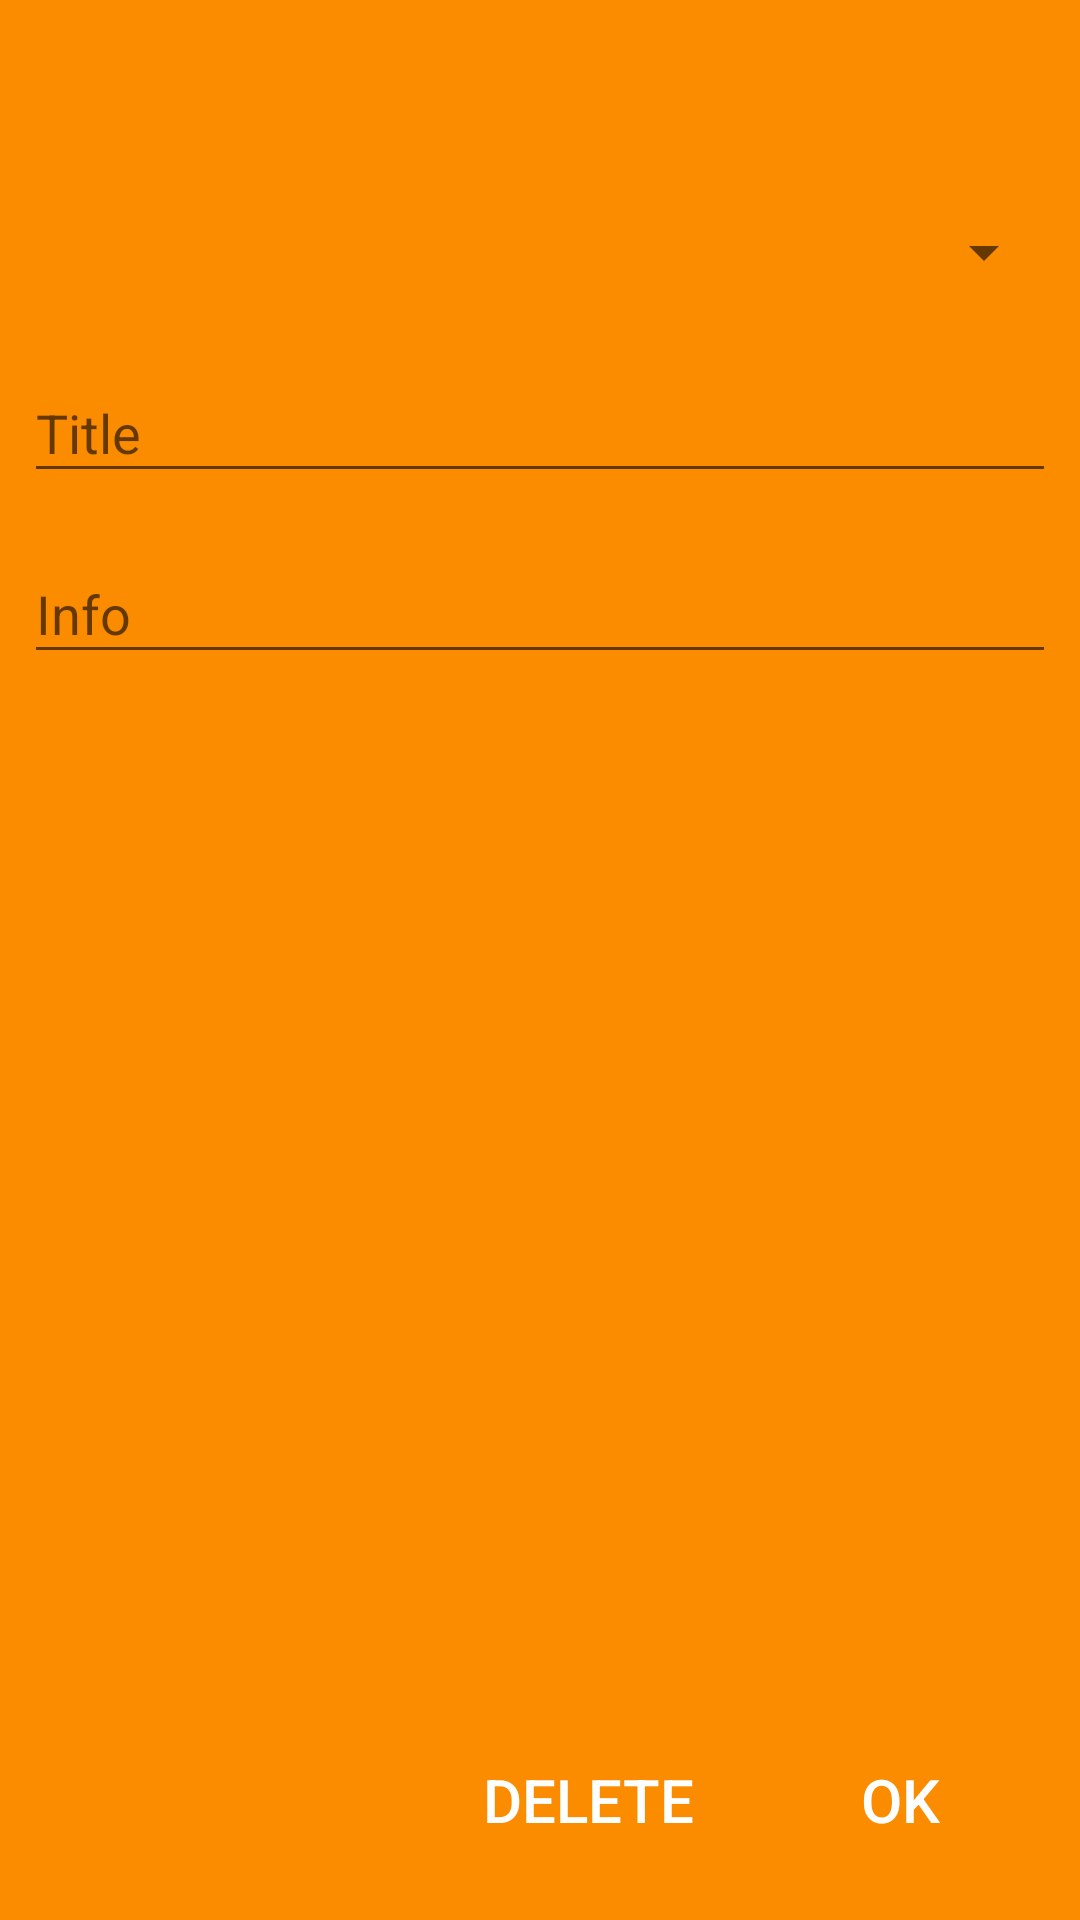

This screen was rendered from an Android layout file. Write that file and the resources it references.
<!-- AndroidManifest.xml: application theme App -->
<!-- res/layout/activity_modify.xml -->
<?xml version="1.0" encoding="utf-8"?>
<android.support.constraint.ConstraintLayout xmlns:android="http://schemas.android.com/apk/res/android"
    xmlns:app="http://schemas.android.com/apk/res-auto"
    xmlns:tools="http://schemas.android.com/tools"
    android:id="@+id/layout_todo"
    android:layout_width="match_parent"
    android:layout_height="match_parent"
    android:background="@color/colorPrimary">

    <android.support.v7.widget.Toolbar
        android:id="@+id/toolbar"
        android:layout_width="0dp"
        android:layout_height="wrap_content"
        android:background="?attr/colorPrimary"
        android:minHeight="?attr/actionBarSize"
        android:theme="@style/App.AppBarOverlay"
        app:layout_constraintEnd_toEndOf="parent"
        app:layout_constraintStart_toStartOf="parent"
        app:layout_constraintTop_toTopOf="parent" />

    <Spinner
        android:id="@+id/spin_category"
        android:layout_width="match_parent"
        android:layout_height="wrap_content"
        android:layout_marginEnd="8dp"
        android:layout_marginStart="8dp"
        android:layout_marginTop="16dp"
        app:layout_constraintEnd_toEndOf="parent"
        app:layout_constraintStart_toStartOf="parent"
        app:layout_constraintTop_toBottomOf="@+id/toolbar" />

    <android.support.design.widget.TextInputLayout
        android:id="@+id/edit_title"
        android:layout_width="0dp"
        android:layout_height="wrap_content"
        android:layout_marginEnd="8dp"
        android:layout_marginStart="8dp"
        android:layout_marginTop="16dp"
        app:layout_constraintEnd_toEndOf="parent"
        app:layout_constraintStart_toStartOf="parent"
        app:layout_constraintTop_toBottomOf="@+id/spin_category">

        <android.support.design.widget.TextInputEditText
            android:layout_width="match_parent"
            android:layout_height="wrap_content"
            android:hint="@string/edit_title"
            android:singleLine="true"
            android:textColor="@color/whiteTextSecondary" />
    </android.support.design.widget.TextInputLayout>

    <android.support.design.widget.TextInputLayout
        android:id="@+id/edit_desc"
        android:layout_width="0dp"
        android:layout_height="wrap_content"
        android:layout_marginEnd="8dp"
        android:layout_marginStart="8dp"
        android:layout_marginTop="8dp"
        app:layout_constraintEnd_toEndOf="parent"
        app:layout_constraintStart_toStartOf="parent"
        app:layout_constraintTop_toBottomOf="@+id/edit_title">

        <android.support.design.widget.TextInputEditText
            android:layout_width="match_parent"
            android:layout_height="wrap_content"
            android:hint="@string/edit_info"
            android:textColor="@color/whiteTextSecondary" />
    </android.support.design.widget.TextInputLayout>

    <Button
        android:id="@+id/btn_ok"
        android:layout_width="wrap_content"
        android:layout_height="wrap_content"
        android:layout_marginBottom="16dp"
        android:layout_marginEnd="16dp"
        android:background="?attr/selectableItemBackground"
        android:text="@string/btn_ok"
        android:textColor="@android:color/white"
        android:textSize="20sp"
        app:layout_constraintBottom_toBottomOf="parent"
        app:layout_constraintEnd_toEndOf="parent" />

    <Button
        android:id="@+id/btn_del"
        android:layout_width="wrap_content"
        android:layout_height="wrap_content"
        android:layout_marginBottom="16dp"
        android:layout_marginEnd="16dp"
        android:background="?attr/selectableItemBackground"
        android:text="@string/btn_del"
        android:textColor="@android:color/white"
        android:textSize="20sp"
        app:layout_constraintBottom_toBottomOf="parent"
        app:layout_constraintEnd_toStartOf="@+id/btn_ok" />
</android.support.constraint.ConstraintLayout>
<!-- resources referenced by this layout -->
<resources>
  <color name="colorPrimary">#FB8C00</color>
  <color name="whiteTextSecondary">#99FFFFFF</color>
  <string name="btn_del">Delete</string>
  <string name="btn_ok">OK</string>
  <string name="edit_info">Info</string>
  <string name="edit_title">Title</string>
  <style name="App.AppBarOverlay" parent="ThemeOverlay.AppCompat.Dark.ActionBar" />
  <style name="App" parent="Theme.AppCompat.Light.NoActionBar">
          <item name="colorPrimary">@color/colorPrimary</item>
          <item name="colorPrimaryDark">@color/colorPrimaryDark</item>
          <item name="colorAccent">@color/colorAccent</item>
      </style>
  <color name="colorPrimaryDark">#C25E00</color>
  <color name="colorAccent">#FFBD45</color>
</resources>
